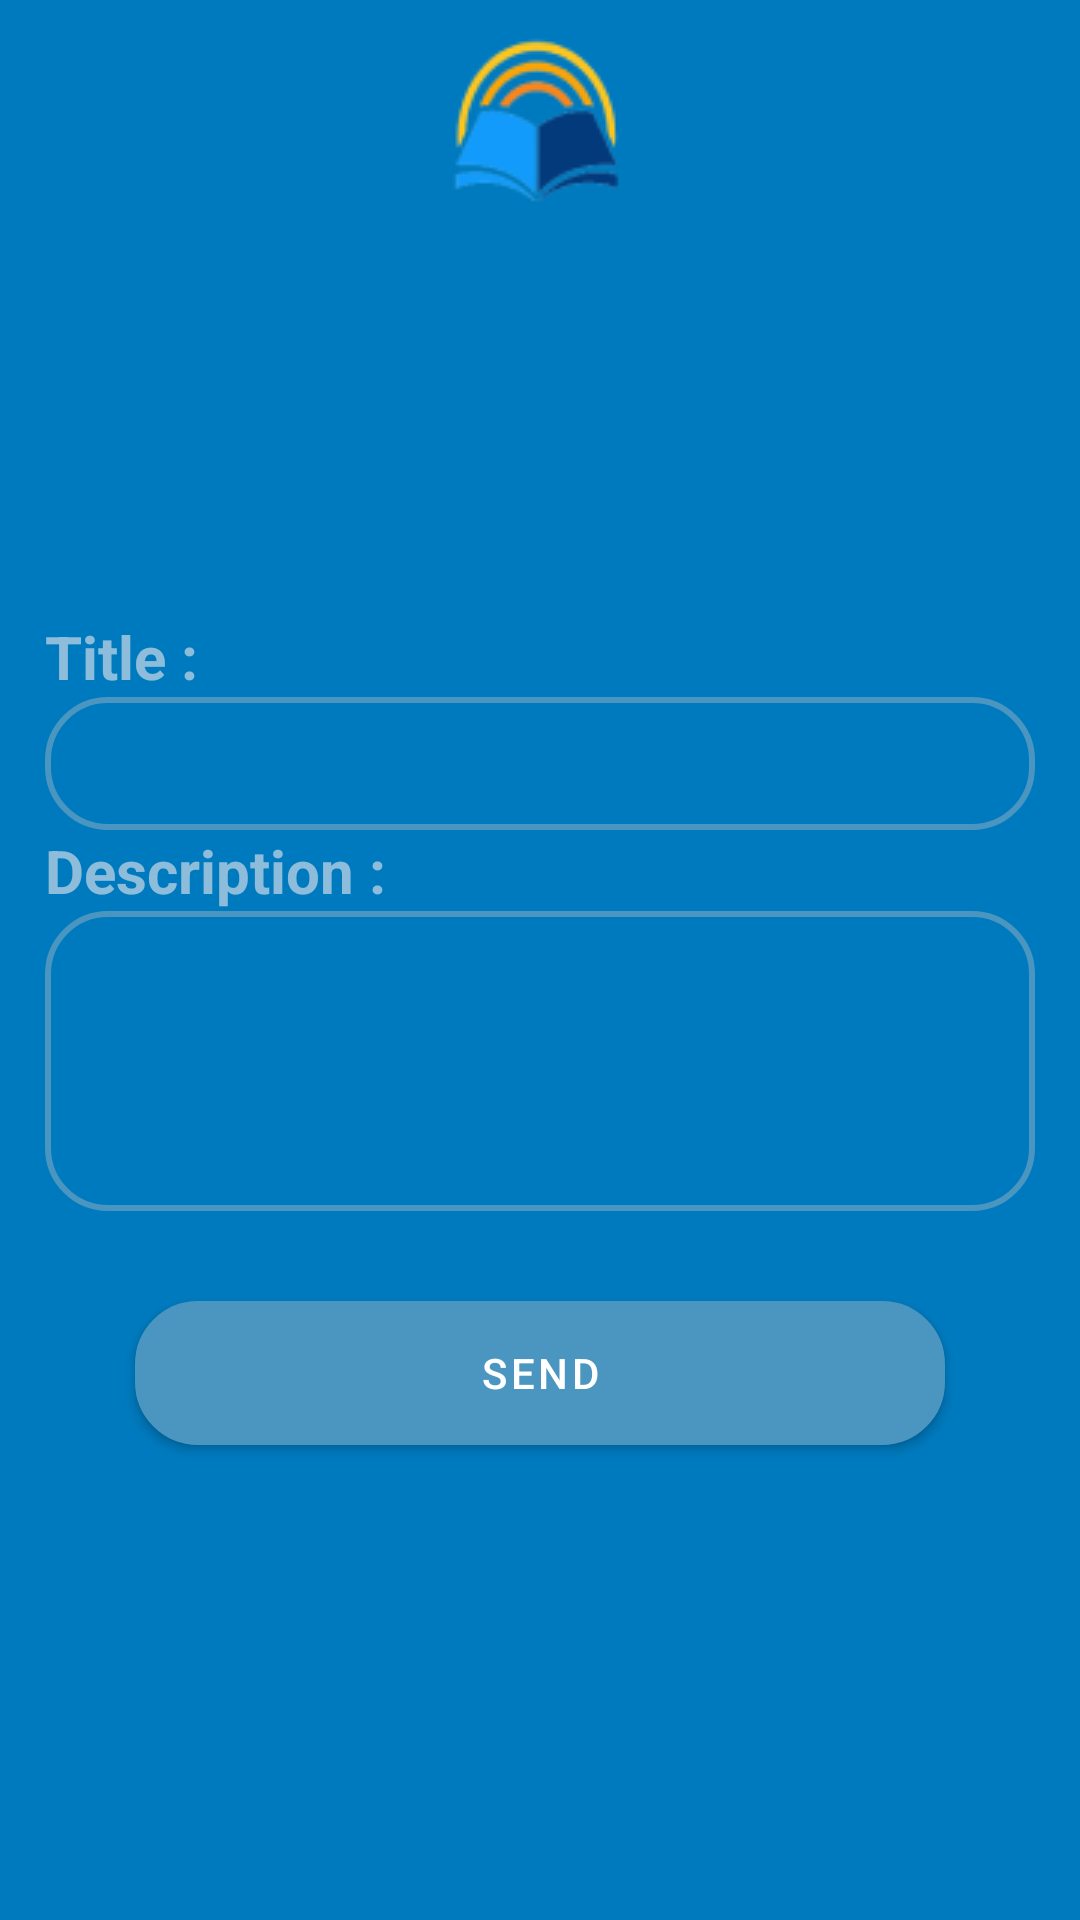

The Android layout XML behind this screen, and the referenced resources:
<!-- AndroidManifest.xml: application theme Theme.SchoolMangementSystem1 -->
<!-- res/layout/activity_send_new_complaint.xml -->
<?xml version="1.0" encoding="utf-8"?>
<LinearLayout
        android:orientation="vertical"
        xmlns:android="http://schemas.android.com/apk/res/android"
        xmlns:tools="http://schemas.android.com/tools"
        xmlns:app="http://schemas.android.com/apk/res-auto"
        android:layout_width="match_parent"
        android:layout_height="match_parent"
        android:background="@color/mainbgcolor"
        tools:context=".Complaint.SendNewComplaint">
    <ImageView
            android:layout_marginTop="10dp"
            android:src="@drawable/mainlogo"
            android:layout_width="match_parent"
            android:layout_height="wrap_content"></ImageView>


    <LinearLayout
            android:paddingHorizontal="15dp"
            android:orientation="vertical"
            android:gravity="center"
            android:layout_width="match_parent"
            android:layout_height="match_parent">
        <TextView
                android:textStyle="bold"
                android:textColor="@color/offwhite"
                android:textSize="20dp"
                android:text="Title : "
                android:layout_width="match_parent"
                android:layout_height="wrap_content"></TextView>
        <EditText
                android:padding="10dp"
                android:id="@+id/_edttitle"
                android:textColor="@color/offwhite"
                 android:background="@drawable/bordershape1"
                android:layout_width="match_parent"
                android:layout_height="wrap_content"></EditText>
        <TextView
                android:textStyle="bold"
                android:textColor="@color/offwhite"
                android:textSize="20dp"
                android:text="Description : "
                android:layout_width="match_parent"
                android:layout_height="wrap_content"></TextView>
        <EditText
                android:padding="10dp"
                android:id="@+id/_edtdes"
                android:inputType="textMultiLine"
                android:height="100dp"
                android:textColor="@color/offwhite"
                android:paddingVertical="10dp"
                android:background="@drawable/bordershape1"
                android:layout_width="match_parent"
                android:layout_height="wrap_content"></EditText>

        <Button
                android:onClick="SendComplaint"
                android:text="Send"
                android:layout_margin="30dp"
                android:background="@drawable/bordershape1"
                android:layout_width="match_parent"
                android:layout_height="wrap_content"></Button>
    </LinearLayout>

</LinearLayout>
<!-- resources referenced by this layout -->
<resources>
  <color name="mainbgcolor">#007ABE</color>
  <color name="offwhite">#90FAF1F1</color>
  <!-- drawable bordershape1 (drawable) -->
  <?xml version="1.0" encoding="utf-8"?>
  <shape xmlns:android="http://schemas.android.com/apk/res/android">
      <solid android:color="@color/mainbgcolor"></solid>
      <stroke android:color="@color/edttextbg"
              android:width="2dp"></stroke>
      <corners android:radius="20dp"></corners>
  
  </shape>
  <!-- drawable mainlogo: png bitmap (drawable, 4580 bytes) -->
  <style name="Theme.SchoolMangementSystem1" parent="Theme.MaterialComponents.DayNight.DarkActionBar">
          
         
          <item name="colorPrimary">@color/edttextbg</item>
          <item name="colorPrimaryVariant">@color/purple_700</item>
          <item name="colorOnPrimary">@color/white</item>
          
          <item name="colorSecondary">@color/teal_200</item>
          <item name="colorSecondaryVariant">@color/teal_700</item>
          <item name="colorOnSecondary">@color/black</item>
          
        
          <item name="android:statusBarColor">@color/edttextbg</item>
          <item name="android:yearListItemTextAppearance">@color/offwhite</item>
          
      </style>
  <color name="edttextbg">#4A96C0</color>
  <color name="purple_700">#FF3700B3</color>
  <color name="white">#FFFFFFFF</color>
  <color name="teal_200">#FF03DAC5</color>
  <color name="teal_700">#FF018786</color>
  <color name="black">#FF000000</color>
</resources>
